Labelled photos from "Dataset_crop", an image-classification folder in tapan0p/Brain-Tumor-Classification. The possible labels are: glioma, meningioma, no tumor, pituitary tumor.

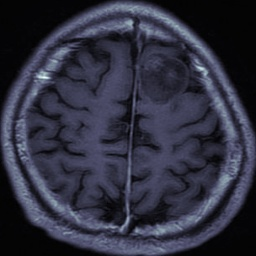
Label: glioma

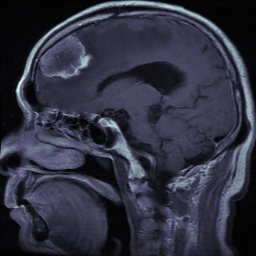
Label: meningioma

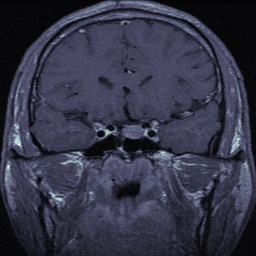
Label: pituitary tumor

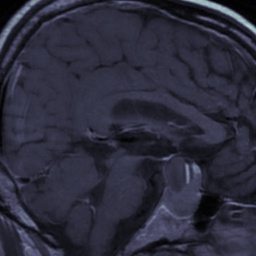
Label: pituitary tumor

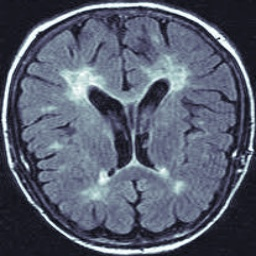
Label: no tumor

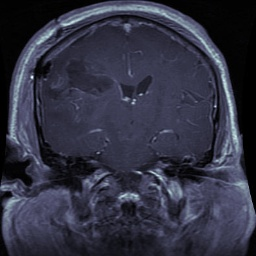
Label: glioma
